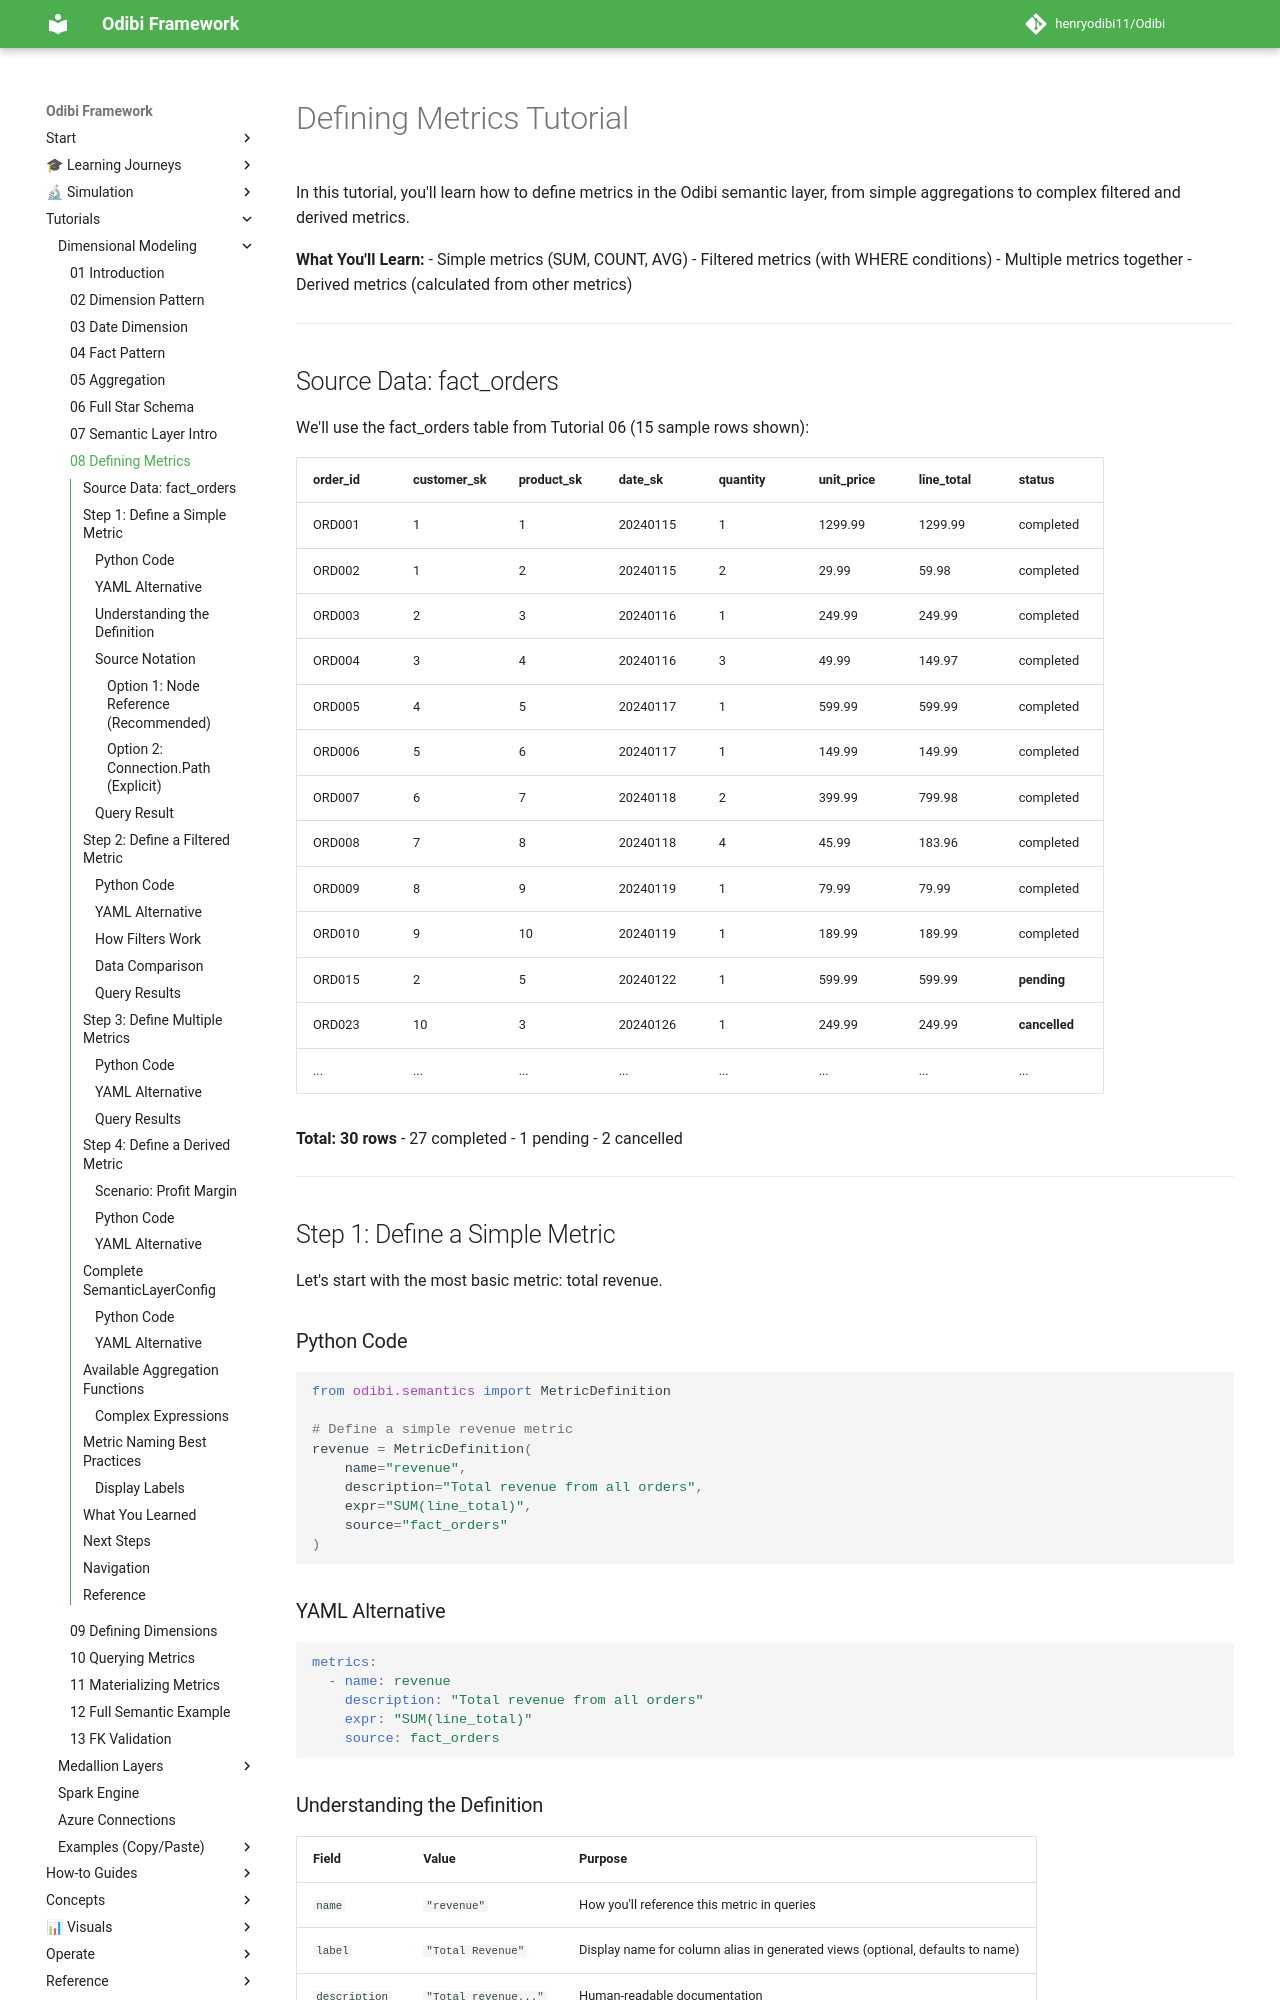

repository: henryodibi11/Odibi · page: tutorials/dimensional_modeling/08_defining_metrics/index.html · generator: mkdocs

# Defining Metrics Tutorial

In this tutorial, you'll learn how to define metrics in the Odibi semantic layer, from simple aggregations to complex filtered and derived metrics.

**What You'll Learn:**
- Simple metrics (SUM, COUNT, AVG)
- Filtered metrics (with WHERE conditions)
- Multiple metrics together
- Derived metrics (calculated from other metrics)

---

## Source Data: fact_orders

We'll use the fact_orders table from Tutorial 06 (15 sample rows shown):

| order_id | customer_sk | product_sk | date_sk | quantity | unit_price | line_total | status |
|----------|-------------|------------|---------|----------|------------|------------|--------|
| ORD001 | 1 | 1 | 20240115 | 1 | 1299.99 | 1299.99 | completed |
| ORD002 | 1 | 2 | 20240115 | 2 | 29.99 | 59.98 | completed |
| ORD003 | 2 | 3 | 20240116 | 1 | 249.99 | 249.99 | completed |
| ORD004 | 3 | 4 | 20240116 | 3 | 49.99 | 149.97 | completed |
| ORD005 | 4 | 5 | 20240117 | 1 | 599.99 | 599.99 | completed |
| ORD006 | 5 | 6 | 20240117 | 1 | 149.99 | 149.99 | completed |
| ORD007 | 6 | 7 | 20240118 | 2 | 399.99 | 799.98 | completed |
| ORD008 | 7 | 8 | 20240118 | 4 | 45.99 | 183.96 | completed |
| ORD009 | 8 | 9 | 20240119 | 1 | 79.99 | 79.99 | completed |
| ORD010 | 9 | 10 | 20240119 | 1 | 189.99 | 189.99 | completed |
| ORD015 | 2 | 5 | 20240122 | 1 | 599.99 | 599.99 | **pending** |
| ORD023 | 10 | 3 | 20240126 | 1 | 249.99 | 249.99 | **cancelled** |
| ... | ... | ... | ... | ... | ... | ... | ... |

**Total: 30 rows**
- 27 completed
- 1 pending
- 2 cancelled

---

## Step 1: Define a Simple Metric

Let's start with the most basic metric: total revenue.

### Python Code

```python
from odibi.semantics import MetricDefinition

# Define a simple revenue metric
revenue = MetricDefinition(
    name="revenue",
    description="Total revenue from all orders",
    expr="SUM(line_total)",
    source="fact_orders"
)
```

### YAML Alternative

```yaml
metrics:
  - name: revenue
    description: "Total revenue from all orders"
    expr: "SUM(line_total)"
    source: fact_orders
```
